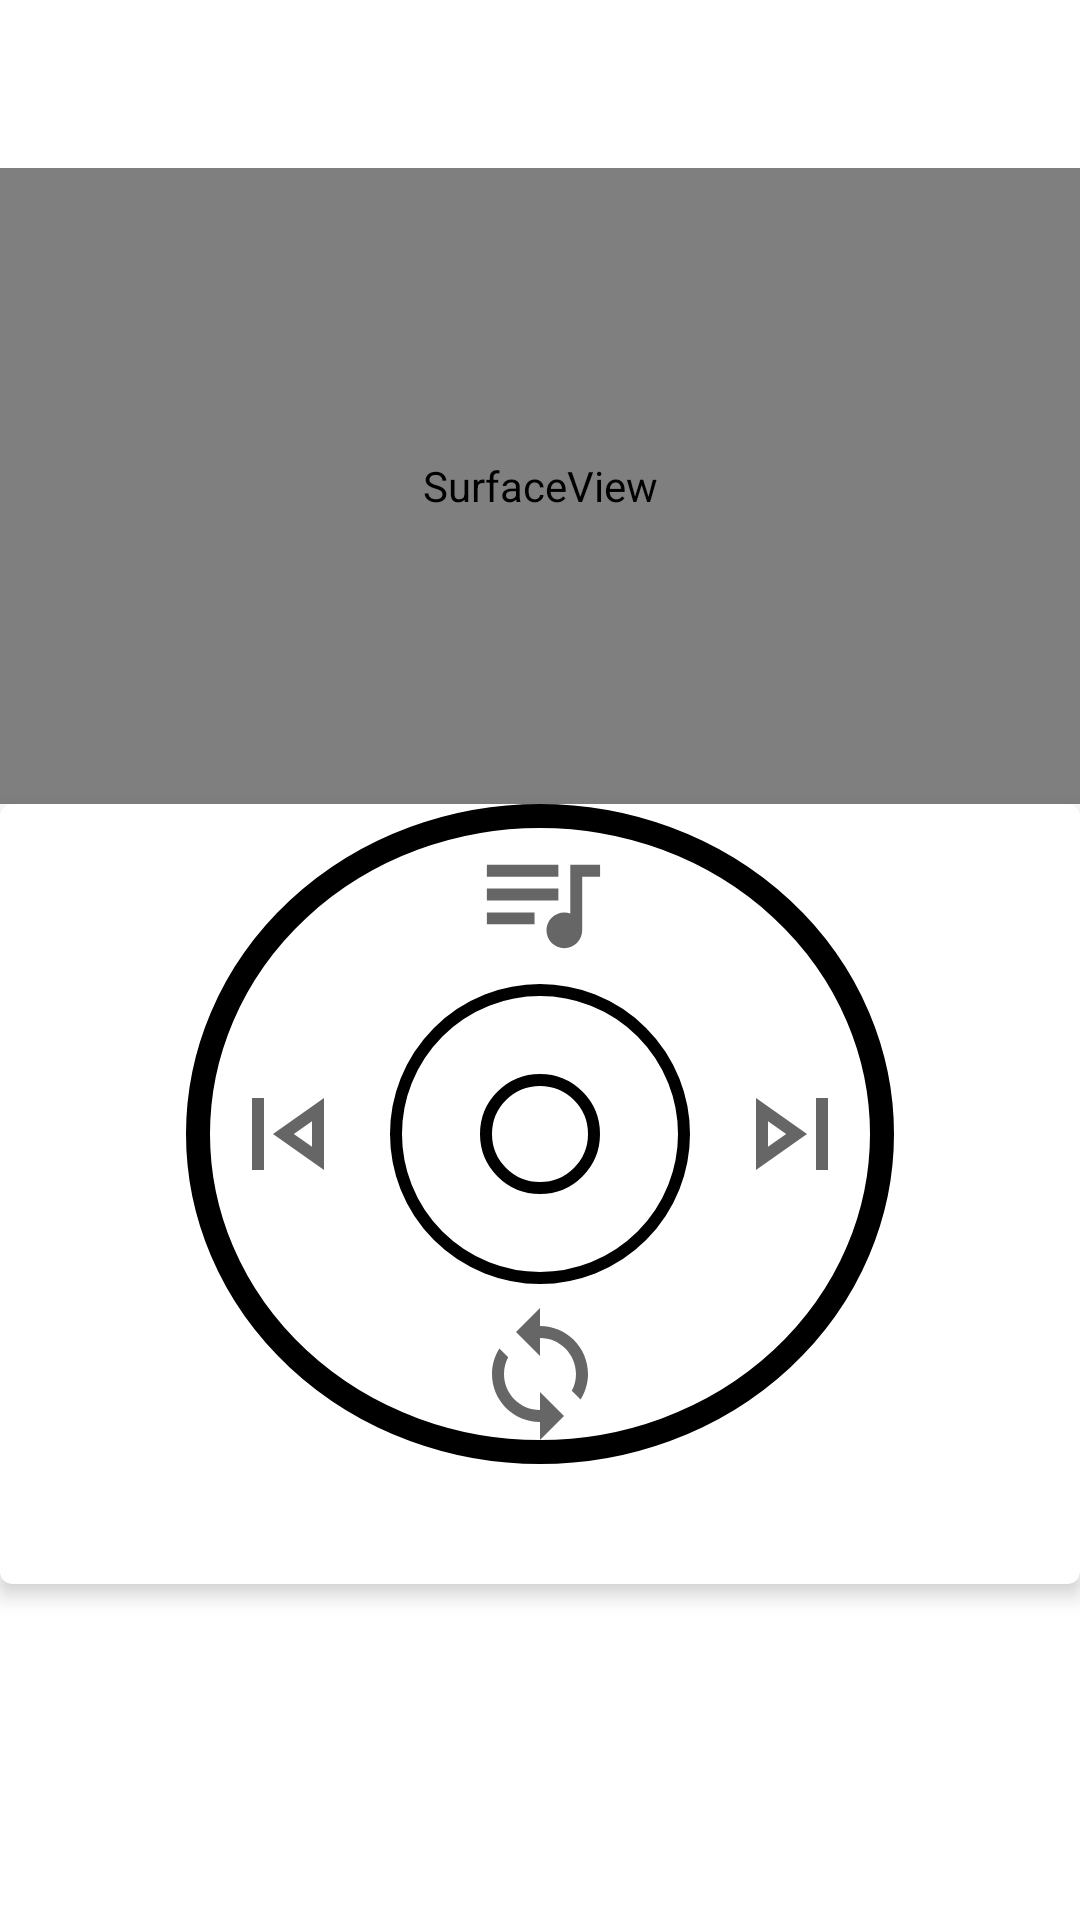

Android layout source for this screen:
<!-- AndroidManifest.xml: application theme AppTheme -->
<!-- res/layout/fragment_player.xml -->
<?xml version="1.0" encoding="utf-8"?>
<androidx.constraintlayout.widget.ConstraintLayout xmlns:android="http://schemas.android.com/apk/res/android"
    xmlns:app="http://schemas.android.com/apk/res-auto"
    xmlns:tools="http://schemas.android.com/tools"
    android:layout_width="match_parent"
    android:layout_height="match_parent"
    tools:context=".ui.PlayerFragment">

    <com.google.android.material.appbar.MaterialToolbar
        android:id="@+id/toolbar"
        android:layout_width="0dp"
        android:layout_height="wrap_content"
        app:layout_constraintEnd_toEndOf="parent"
        app:layout_constraintStart_toStartOf="parent"
        app:layout_constraintTop_toTopOf="parent" />

    <FrameLayout
        android:layout_width="match_parent"
        android:layout_height="0dp"
        android:background="@drawable/wave_background"
        app:layout_constraintBottom_toTopOf="@+id/materialCardView"
        app:layout_constraintEnd_toEndOf="parent"
        app:layout_constraintStart_toStartOf="parent"
        app:layout_constraintTop_toBottomOf="@+id/toolbar">

        <SurfaceView
            android:id="@+id/sv_wave"
            android:layout_width="match_parent"
            android:layout_height="match_parent" />
    </FrameLayout>


    <com.google.android.material.card.MaterialCardView
        android:id="@+id/materialCardView"
        android:layout_width="0dp"
        android:layout_height="260dp"
        android:layout_marginBottom="112dp"
        app:barrierDirection="top"
        app:cardElevation="4dp"
        app:layout_constraintBottom_toBottomOf="parent"
        app:layout_constraintEnd_toEndOf="parent"
        app:layout_constraintStart_toStartOf="parent">

        <include
            layout="@layout/layout_player"
            android:layout_width="wrap_content"
            android:layout_height="wrap_content"
            android:layout_gravity="center_horizontal|bottom"
            android:layout_marginBottom="40dp" />

    </com.google.android.material.card.MaterialCardView>

</androidx.constraintlayout.widget.ConstraintLayout>
<!-- res/layout/layout_player.xml (included above) -->
<?xml version="1.0" encoding="utf-8"?>
<androidx.constraintlayout.widget.ConstraintLayout xmlns:android="http://schemas.android.com/apk/res/android"
    xmlns:app="http://schemas.android.com/apk/res-auto"
    android:layout_width="200dp"
    android:layout_height="200dp"
    android:background="@drawable/shape_player_outer">

    <View
        android:id="@+id/textView3"
        android:layout_width="0dp"
        android:layout_height="1dp"
        android:background="@color/bg_gray"
        android:rotation="135"
        app:layout_constraintBottom_toBottomOf="parent"
        app:layout_constraintEnd_toEndOf="parent"
        app:layout_constraintStart_toStartOf="parent"
        app:layout_constraintTop_toTopOf="parent" />

    <View
        android:layout_width="0dp"
        android:layout_height="1dp"
        android:background="@color/bg_gray"
        android:rotation="225"
        app:layout_constraintBottom_toBottomOf="parent"
        app:layout_constraintEnd_toEndOf="parent"
        app:layout_constraintStart_toStartOf="parent"
        app:layout_constraintTop_toTopOf="parent" />

    <View
        android:id="@+id/view_center"
        android:layout_width="100dp"
        android:layout_height="100dp"
        android:background="@drawable/shape_player_inner"
        app:layout_constraintBottom_toBottomOf="parent"
        app:layout_constraintEnd_toEndOf="parent"
        app:layout_constraintStart_toStartOf="parent"
        app:layout_constraintTop_toTopOf="parent" />

    <View
        android:id="@+id/view_center_dot"
        android:layout_width="40dp"
        android:layout_height="40dp"
        android:background="@drawable/shape_player_inner"
        app:layout_constraintBottom_toBottomOf="parent"
        app:layout_constraintEnd_toEndOf="@+id/textView3"
        app:layout_constraintStart_toStartOf="@+id/textView3"
        app:layout_constraintTop_toTopOf="parent" />

    <ImageView
        android:id="@+id/img_previous"
        android:layout_width="wrap_content"
        android:layout_height="wrap_content"
        android:contentDescription="@null"
        android:padding="10dp"
        android:src="@drawable/outline_skip_previous"
        app:layout_constraintBottom_toBottomOf="@+id/view_center"
        app:layout_constraintEnd_toStartOf="@+id/view_center"
        app:layout_constraintStart_toStartOf="parent"
        app:layout_constraintTop_toTopOf="@+id/view_center" />

    <ImageView
        android:id="@+id/img_queue"
        android:layout_width="wrap_content"
        android:layout_height="wrap_content"
        android:layout_marginTop="4dp"
        android:contentDescription="@null"
        android:padding="10dp"
        android:src="@drawable/outline_queue_music"
        app:layout_constraintBottom_toTopOf="@+id/view_center"
        app:layout_constraintEnd_toEndOf="@+id/view_center"
        app:layout_constraintStart_toEndOf="@+id/img_previous"
        app:layout_constraintTop_toTopOf="parent" />

    <ImageView
        android:id="@+id/img_next"
        android:layout_width="wrap_content"
        android:layout_height="wrap_content"
        android:contentDescription="@null"
        android:padding="10dp"
        android:src="@drawable/outline_skip_next"
        app:layout_constraintBottom_toBottomOf="@+id/view_center"
        app:layout_constraintEnd_toEndOf="@+id/textView3"
        app:layout_constraintStart_toEndOf="@+id/view_center"
        app:layout_constraintTop_toTopOf="@+id/view_center" />

    <ImageView
        android:id="@+id/img_loop"
        android:layout_width="wrap_content"
        android:layout_height="wrap_content"
        android:contentDescription="@null"
        android:padding="10dp"
        android:src="@drawable/outline_loop"
        app:layout_constraintBottom_toBottomOf="parent"
        app:layout_constraintEnd_toEndOf="@+id/view_center"
        app:layout_constraintStart_toStartOf="@+id/view_center"
        app:layout_constraintTop_toBottomOf="@+id/view_center" />
</androidx.constraintlayout.widget.ConstraintLayout>
<!-- resources referenced by this layout -->
<resources>
  <!-- drawable outline_loop (drawable) -->
  <vector xmlns:android="http://schemas.android.com/apk/res/android"
      android:width="48dp"
      android:height="48dp"
      android:viewportWidth="24"
      android:viewportHeight="24"
      android:tint="?attr/colorControlNormal">
    <path
        android:fillColor="@android:color/white"
        android:pathData="M12,4L12,1L8,5l4,4L12,6c3.31,0 6,2.69 6,6 0,1.01 -0.25,1.97 -0.7,2.8l1.46,1.46C19.54,15.03 20,13.57 20,12c0,-4.42 -3.58,-8 -8,-8zM12,18c-3.31,0 -6,-2.69 -6,-6 0,-1.01 0.25,-1.97 0.7,-2.8L5.24,7.74C4.46,8.97 4,10.43 4,12c0,4.42 3.58,8 8,8v3l4,-4 -4,-4v3z"/>
  </vector>
  <!-- drawable outline_queue_music (drawable) -->
  <vector xmlns:android="http://schemas.android.com/apk/res/android"
      android:width="48dp"
      android:height="48dp"
      android:viewportWidth="24"
      android:viewportHeight="24"
      android:tint="?attr/colorControlNormal"
      android:autoMirrored="true">
    <path
        android:fillColor="@android:color/white"
        android:pathData="M22,6h-5v8.18C16.69,14.07 16.35,14 16,14c-1.66,0 -3,1.34 -3,3s1.34,3 3,3s3,-1.34 3,-3V8h3V6zM15,6H3v2h12V6zM15,10H3v2h12V10zM11,14H3v2h8V14z"/>
  </vector>
  <!-- drawable outline_skip_next (drawable) -->
  <vector xmlns:android="http://schemas.android.com/apk/res/android"
      android:width="48dp"
      android:height="48dp"
      android:viewportWidth="24"
      android:viewportHeight="24"
      android:tint="?attr/colorControlNormal">
    <path
        android:fillColor="@android:color/white"
        android:pathData="M6,18l8.5,-6L6,6v12zM8,9.86L11.03,12 8,14.14L8,9.86zM16,6h2v12h-2z"/>
  </vector>
  <!-- drawable outline_skip_previous (drawable) -->
  <vector xmlns:android="http://schemas.android.com/apk/res/android"
      android:width="48dp"
      android:height="48dp"
      android:viewportWidth="24"
      android:viewportHeight="24"
      android:tint="?attr/colorControlNormal">
    <path
        android:fillColor="@android:color/white"
        android:pathData="M6,6h2v12L6,18zM9.5,12l8.5,6L18,6l-8.5,6zM16,14.14L12.97,12 16,9.86v4.28z"/>
  </vector>
  <!-- drawable shape_player_inner (drawable) -->
  <?xml version="1.0" encoding="utf-8"?>
  <shape xmlns:android="http://schemas.android.com/apk/res/android"
      android:shape="oval">
      <solid android:color="@color/white" />
      <stroke
          android:width="4dp"
          android:color="@color/bg_gray" />
  
  </shape>
  <!-- drawable shape_player_outer (drawable) -->
  <?xml version="1.0" encoding="utf-8"?>
  <shape android:shape="oval" xmlns:android="http://schemas.android.com/apk/res/android">
      <solid android:color="@color/white" />
      <stroke android:width="8dp" android:color="@color/bg_gray" />
  
  </shape>
  <!-- drawable wave_background (drawable) -->
  <?xml version="1.0" encoding="utf-8"?>
  <shape xmlns:android="http://schemas.android.com/apk/res/android">
      <gradient
          android:angle="-90"
          android:endColor="@color/music_on_secondary"
          android:startColor="@color/music_player_primary"
          android:type="radial"
          />
  </shape>
  <style name="AppTheme" parent="Theme.MaterialComponents.DayNight.NoActionBar">
          
          <item name="colorPrimary">@color/colorPrimary</item>
          <item name="colorPrimaryDark">@color/colorPrimaryDark</item>
          <item name="colorAccent">@color/colorAccent</item>
      </style>
  <color name="music_on_secondary">@android:color/white</color>
  <color name="music_player_primary">@android:color/white</color>
  <color name="colorPrimary">#fafafa</color>
  <color name="colorPrimaryDark">#fafafa</color>
  <color name="colorAccent">#212121</color>
  <!-- not gathered from this repository: default colours our renderer supplied (Android Studio template values) -->
  <color name="white">#FFFFFFFF</color>
</resources>
